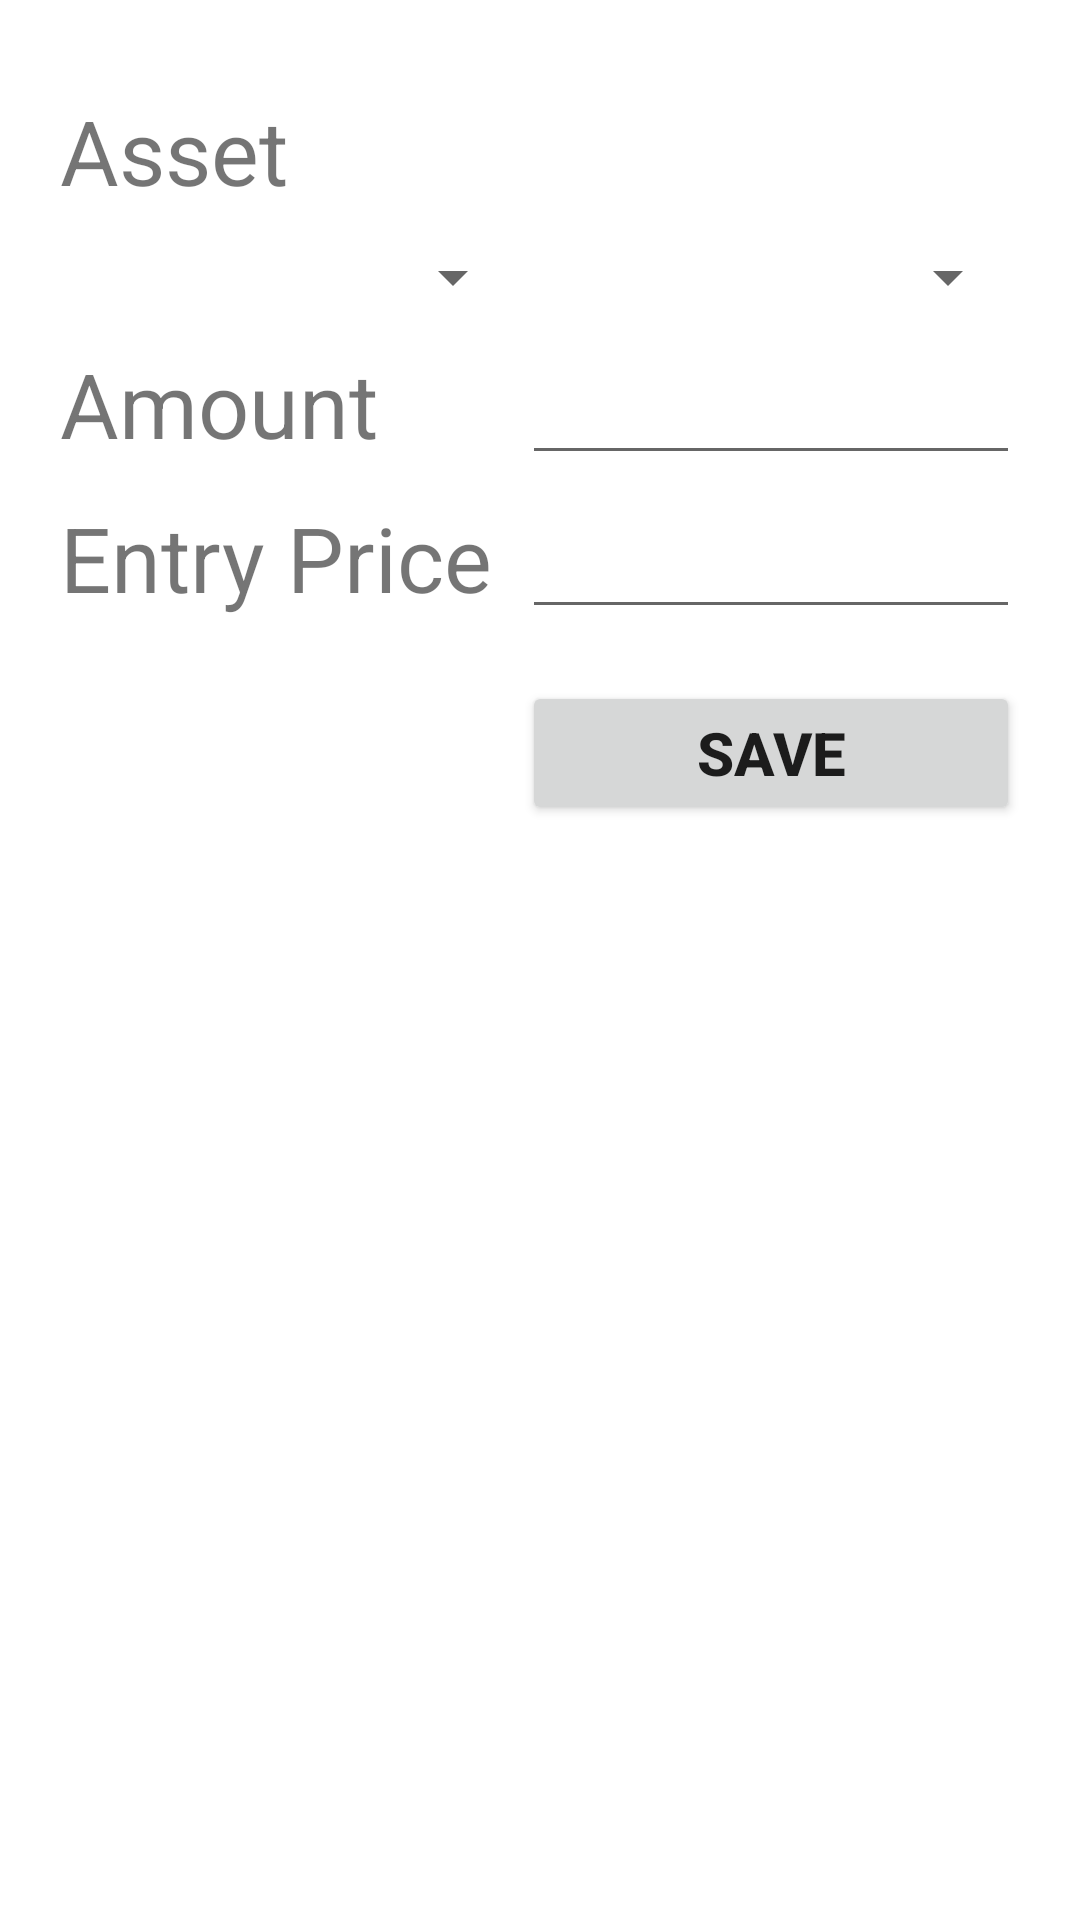

Produce the Android XML layout that renders to this screen, including the resource entries it uses.
<!-- AndroidManifest.xml: application theme Theme.TradeManager -->
<!-- res/layout/activity_add_asset.xml -->
<?xml version="1.0" encoding="utf-8"?>
<TableLayout xmlns:android="http://schemas.android.com/apk/res/android"
    android:layout_width="match_parent"
    android:layout_height="match_parent"
    xmlns:tools="http://schemas.android.com/tools"
    android:stretchColumns="1"
    android:padding="20sp">

    <TableRow android:layout_marginTop="10dp">
        <TextView
            android:layout_width="wrap_content"
            android:layout_height="wrap_content"
            android:layout_weight="2"
            android:text="Asset"
            android:textSize="30dp"/>
    </TableRow>

    <TableLayout
        android:layout_width="match_parent"
        android:layout_height="wrap_content"
        android:stretchColumns="0,1"
        android:layout_marginTop="10dp">
        <TableRow>
            <Spinner
                android:id="@+id/marketSPIN"
                android:layout_width="wrap_content"
                android:layout_height="wrap_content"
                android:layout_column="0"
                android:layout_marginRight="5dp"/>
            <Spinner
                android:id="@+id/assetSPIN"
                android:layout_width="wrap_content"
                android:layout_height="wrap_content"
                android:layout_column="1"
                android:layout_marginLeft="5dp"/>
        </TableRow>
    </TableLayout>

    <TableRow android:layout_marginTop="10dp">
        <TextView
            android:layout_width="wrap_content"
            android:layout_height="wrap_content"
            android:layout_column="0"
            android:text="Amount"
            android:textSize="30dp"/>
        <EditText
            android:id="@+id/amountET"
            android:layout_width="wrap_content"
            android:layout_height="wrap_content"
            android:layout_column="1"
            android:inputType="number"
            android:layout_marginLeft="10dp"/>
    </TableRow>

    <TableRow
        android:layout_marginTop="10dp">
        <TextView
            android:layout_width="wrap_content"
            android:layout_height="wrap_content"
            android:layout_column="0"
            android:text="Entry Price"
            android:textSize="30dp"/>
        <EditText
            android:id="@+id/entryET"
            android:layout_width="wrap_content"
            android:layout_height="wrap_content"
            android:layout_column="1"
            android:inputType="numberDecimal"
            android:layout_marginLeft="10dp"/>
    </TableRow>

    <TableRow>
        <TextView
            android:id="@+id/errMsgTV"
            android:layout_width="wrap_content"
            android:layout_height="wrap_content"
            android:textSize="18sp"
            android:textStyle="italic"
            android:textColor="@color/design_default_color_error"
            android:visibility="gone"
            android:layout_span="2"/>
    </TableRow>

    <TableRow>
        <Button
            android:id="@+id/saveBTN"
            android:layout_width="wrap_content"
            android:layout_height="wrap_content"
            android:layout_column="1"
            android:text="SAVE"
            android:layout_marginTop="20dp"
            android:textSize="20sp"
            android:textStyle="bold"
            android:layout_marginLeft="10dp"/>
    </TableRow>
</TableLayout>





































<!-- resources referenced by this layout -->
<resources>
  <style name="Theme.TradeManager" parent="Theme.MaterialComponents.DayNight.DarkActionBar">
          
          <item name="colorPrimary">@color/purple_500</item>
          <item name="colorPrimaryVariant">@color/purple_700</item>
          <item name="colorOnPrimary">@color/white</item>
          
          <item name="colorSecondary">@color/teal_200</item>
          <item name="colorSecondaryVariant">@color/teal_700</item>
          <item name="colorOnSecondary">@color/black</item>
          
          <item name="android:statusBarColor">?attr/colorPrimaryVariant</item>
          
      </style>
  <color name="purple_500">#FF6200EE</color>
  <color name="purple_700">#FF3700B3</color>
  <color name="white">#FFFFFFFF</color>
  <color name="teal_200">#FF03DAC5</color>
  <color name="teal_700">#FF018786</color>
  <color name="black">#FF000000</color>
</resources>
